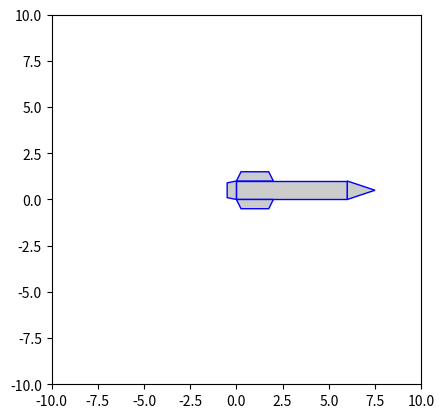

Reproduce this figure in Python.
import numpy as np
import matplotlib.pyplot as plt
import matplotlib.patches as patches

from matplotlib import transforms
from matplotlib.animation import FuncAnimation

#from Simulador.utils.dibujar_cohete2 import dibujar_cohete2

def dibujar_cohete2(x_cm=3, y_cm=0.5, edge_color='b', alpha='0.8'):
    """
    Dibuja un cohete usando matplotlib
    
    Parámetros:
    x_cm (float): Posición x del centro de masa (default 3)
    y_cm (float): Posición y del centro de masa (default 0.5)
    edge_color (str): Color del borde (default 'b')
    alpha (str): Transparencia del relleno (default '0.8')
    """
    # Crear figura
    fig = plt.figure()
    
    # Dimensiones del cohete
    body_l = 6
    body_w = 1
    nose_l = 1.5
    fin_w1 = 1.5
    fin_w2 = 2
    fin_h = 0.5
    boattail_lenght = 0.5
    
    parts = []
    
    # Cuerpo del cohete
    points = np.array([(0,0), (0,body_w), (body_l,body_w), (body_l, 0)])
    body = patches.Polygon(points, facecolor=alpha, edgecolor=edge_color)
    
    # Cono de la nariz
    points = np.array([(body_l,0), (body_l,body_w), (body_l+nose_l,body_w/2)])
    nose_cone = patches.Polygon(points, facecolor=alpha, edgecolor=edge_color)
    
    # Aletas
    fin_d = (fin_w2 - fin_w1)/2
    points = np.array([(0, 0), (fin_d, fin_h), (fin_d+fin_w1, fin_h), (fin_w2, 0)])
    points1 = np.copy(points)
    points1[:, 1] += body_w
    fin1 = patches.Polygon(points1, facecolor=alpha, edgecolor=edge_color)
    points2 = np.copy(points)
    points2[:, 1] *= -1
    fin2 = patches.Polygon(points2, facecolor=alpha, edgecolor=edge_color)
    
    # Boattail (parte trasera)
    points = np.array([(0,0), (0,body_w), (-boattail_lenght, body_w-0.1), (-boattail_lenght, 0.1)])
    boattail = patches.Polygon(points, facecolor=alpha, edgecolor=edge_color)
    
    # Añadir todas las partes
    parts = [body, nose_cone, fin1, fin2, boattail]
    
    for p in parts:
        plt.gca().add_artist(p)
    
    # Configurar los límites y aspecto del gráfico
    plt.xlim(-10, 10)
    plt.ylim(-10, 10)
    plt.gca().set_aspect("equal")
    
    return fig, parts

x_cm, y_cm = 3, 0.5
fig,parts = dibujar_cohete2()

angles =[0,30,45,20,10,5,15,50,60,70,120]

def update(frame):
    global angle, xpos, ypos
    angle = angles[frame]
    #angle += 3
    #xpos += 0.02
    #ypos += 0.02

    #print(angle)
    trans = transforms.Affine2D().translate(-x_cm, -y_cm) + transforms.Affine2D().rotate_deg(angle) + transforms.Affine2D().translate(xpos, ypos) + plt.gca().transData
    for p in parts:
        p.set_transform(trans)

angle = 0
xpos, ypos = 0, 0

animation = FuncAnimation(fig, update, interval=30, repeat=False, blit=False)


plt.show()